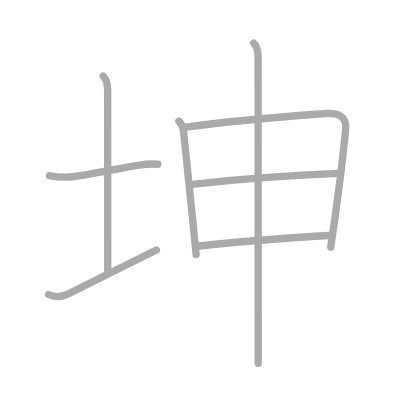
t = 0.00 s
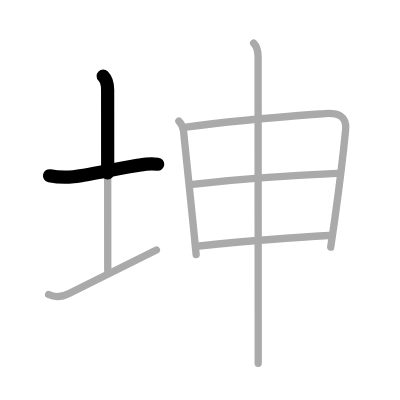
t = 1.50 s
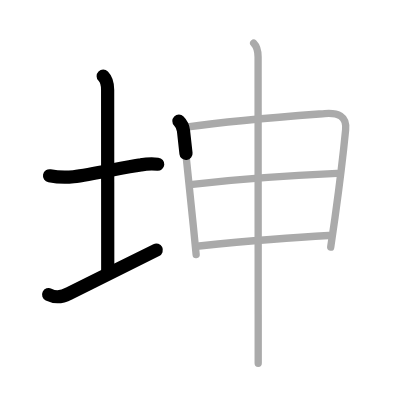
t = 3.25 s
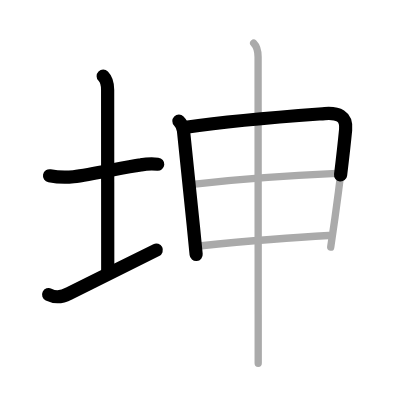
t = 4.75 s
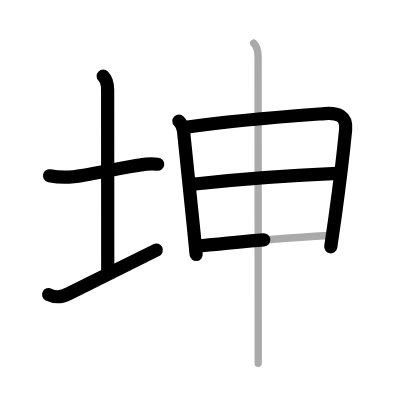
t = 6.50 s
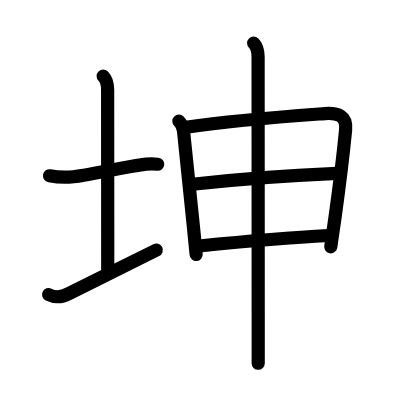
t = 8.00 s

The animated SVG that drew these frames (rendered in a browser with its animation timeline set to each time). Animation: 8 SMIL elements (animate=8); one cycle of 8.00 s.

<?xml version="1.0" standalone="no"?>
<!DOCTYPE svg PUBLIC "-//W3C//DTD SVG 1.1//EN"   "http://www.w3.org/Graphics/SVG/1.1/DTD/svg11.dtd">
<svg width="400px" height="400px"  version="1.1" xmlns="http://www.w3.org/2000/svg">
  <defs>
    <marker id="Triangle" viewBox="0 0 10 10" refX="0" refY="5" markerUnits="strokeWidth" markerWidth="3" style="stroke-opacity:0%;fill:#aaaaaa;" markerHeight="2" orient="auto">
      <path d="M 0 0 L 10 5 L 0 10 z" />
    </marker>
    
    <marker id="Arrow" viewBox="0 0 10 10" refX="5" refY="5" markerUnits="strokeWidth" markerWidth="1.8" style="stroke-opacity:0%;fill:#770000;" markerHeight="2" orient="auto">
      <path d="M 0 4 L 6 4 L 4 1 L 10 5 L 4 9 L 6 6 L 0 6 z" />
        <circle cx="5" cy="5" r="5" />
      </marker>
    
    <marker id="TriangleRed" viewBox="0 0 10 10" refX="0" refY="5" markerUnits="strokeWidth" markerWidth="3" style="stroke-opacity:0%;fill:#CC0000;" markerHeight="2" orient="auto">
      <path d="M 0 0 L 10 5 L 0 10 z" />
    </marker>
    
    <marker id="ArrowRed" viewBox="0 0 10 10" refX="5" refY="5" markerUnits="strokeWidth" markerWidth="1.8" style="stroke-opacity:0%;fill:#CC0000;" markerHeight="2" orient="auto">
      <path d="M 0 4 L 6 4 L 4 1 L 10 5 L 4 9 L 6 6 L 0 6 z" />
        <circle cx="5" cy="5" r="5" />
      </marker>
    
  </defs>
  
  <path style="fill:#ffffff; fill-opacity:100%; fill-rule:evenodd; stroke-width:0;" d="M 0 0 L 400px 0 L 400px 400px L 0 400px L 0 0" />

  <g transform="scale(3.6697247706422 3.6697247706422)">
<path style="fill:none; fill-opacity:0%; fill-rule:evenodd; stroke:#aaaaaa; stroke-opacity:100%; stroke-width: 1.5pt; stroke-linejoin:round; stroke-linecap:round;" d="M13.5 47.89c2.16 0.41 4.33 0.5 6.52 0.26c5.46-0.72 13.66-2.56 18.37-3.22c1.53-0.26 3.07-0.31 4.62-0.17"></path>
<path style="fill:none; fill-opacity:0%; fill-rule:evenodd; stroke:#aaaaaa; stroke-opacity:100%; stroke-width: 1.5pt; stroke-linejoin:round; stroke-linecap:round;" d="M28.12 20.75c1.13 1.13 1.21 2.38 1.21 3.75c0 1.02 0.03 42 0.03 49.25"></path>
<path style="fill:none; fill-opacity:0%; fill-rule:evenodd; stroke:#aaaaaa; stroke-opacity:100%; stroke-width: 1.5pt; stroke-linejoin:round; stroke-linecap:round;" d="M13.25 80.27c1.5 0.73 3.04 1 5.57-0.29c7.05-3.58 16.75-8.28 23.8-11.86"></path>
<path style="fill:none; fill-opacity:0%; fill-rule:evenodd; stroke:#aaaaaa; stroke-opacity:100%; stroke-width: 1.5pt; stroke-linejoin:round; stroke-linecap:round;" d="M48.75 32.99c0.82 0.82 1.16 1.87 1.25 2.63c0.7 6 1.72 16.15 2.71 26.24c0.25 2.53 0.5 5.06 0.74 7.52"></path>
<path style="fill:none; fill-opacity:0%; fill-rule:evenodd; stroke:#aaaaaa; stroke-opacity:100%; stroke-width: 1.5pt; stroke-linejoin:round; stroke-linecap:round;" d="M50.69 34.67c14.18-2.05 29.39-3.1 37.82-3.72c3.5-0.26 6.05 0.56 5.67 4.44c-0.5 5.13-1.5 13.85-2.87 23.74c-0.37 2.67-0.77 5.42-1.19 8.21"></path>
<path style="fill:none; fill-opacity:0%; fill-rule:evenodd; stroke:#aaaaaa; stroke-opacity:100%; stroke-width: 1.5pt; stroke-linejoin:round; stroke-linecap:round;" d="M52.46 50.22c9.67-1.1 27.79-2.47 39.36-2.97"></path>
<path style="fill:none; fill-opacity:0%; fill-rule:evenodd; stroke:#aaaaaa; stroke-opacity:100%; stroke-width: 1.5pt; stroke-linejoin:round; stroke-linecap:round;" d="M54.26 67.03c11.49-1.16 21.61-2.16 35.29-2.85"></path>
<path style="fill:none; fill-opacity:0%; fill-rule:evenodd; stroke:#aaaaaa; stroke-opacity:100%; stroke-width: 1.5pt; stroke-linejoin:round; stroke-linecap:round;" d="M69.12 11.75c0.94 0.94 1.21 2.38 1.21 3.75c0 0.83 0.02 45.41 0.03 70.12c0 5.86 0 10.6 0 13.38"></path>

<path style="fill:none; fill-opacity:0%; fill-rule:evenodd; stroke:#000000; stroke-opacity:100%; stroke-width: 2.7pt; stroke-linejoin:round; stroke-linecap:round;" d="M13.5 47.89c2.16 0.41 4.33 0.5 6.52 0.26c5.46-0.72 13.66-2.56 18.37-3.22c1.53-0.26 3.07-0.31 4.62-0.17" pathLength="100" stroke-dashoffset="100" stroke-dasharray="100 105"><animate id="dashAnim1" attributeName="stroke-dashoffset" from="100" to="0" dur="1s" calcMode="linear" fill="freeze"/></path>
<path style="fill:none; fill-opacity:0%; fill-rule:evenodd; stroke:#000000; stroke-opacity:100%; stroke-width: 2.7pt; stroke-linejoin:round; stroke-linecap:round;" d="M28.12 20.75c1.13 1.13 1.21 2.38 1.21 3.75c0 1.02 0.03 42 0.03 49.25" pathLength="100" stroke-dashoffset="100" stroke-dasharray="100 105"><animate id="dashAnim2" attributeName="stroke-dashoffset" from="100" to="0" dur="1s" calcMode="linear" begin="dashAnim1.end" fill="freeze"/></path>
<path style="fill:none; fill-opacity:0%; fill-rule:evenodd; stroke:#000000; stroke-opacity:100%; stroke-width: 2.7pt; stroke-linejoin:round; stroke-linecap:round;" d="M13.25 80.27c1.5 0.73 3.04 1 5.57-0.29c7.05-3.58 16.75-8.28 23.8-11.86" pathLength="100" stroke-dashoffset="100" stroke-dasharray="100 105"><animate id="dashAnim3" attributeName="stroke-dashoffset" from="100" to="0" dur="1s" calcMode="linear" begin="dashAnim2.end" fill="freeze"/></path>
<path style="fill:none; fill-opacity:0%; fill-rule:evenodd; stroke:#000000; stroke-opacity:100%; stroke-width: 2.7pt; stroke-linejoin:round; stroke-linecap:round;" d="M48.75 32.99c0.82 0.82 1.16 1.87 1.25 2.63c0.7 6 1.72 16.15 2.71 26.24c0.25 2.53 0.5 5.06 0.74 7.52" pathLength="100" stroke-dashoffset="100" stroke-dasharray="100 105"><animate id="dashAnim4" attributeName="stroke-dashoffset" from="100" to="0" dur="1s" calcMode="linear" begin="dashAnim3.end" fill="freeze"/></path>
<path style="fill:none; fill-opacity:0%; fill-rule:evenodd; stroke:#000000; stroke-opacity:100%; stroke-width: 2.7pt; stroke-linejoin:round; stroke-linecap:round;" d="M50.69 34.67c14.18-2.05 29.39-3.1 37.82-3.72c3.5-0.26 6.05 0.56 5.67 4.44c-0.5 5.13-1.5 13.85-2.87 23.74c-0.37 2.67-0.77 5.42-1.19 8.21" pathLength="100" stroke-dashoffset="100" stroke-dasharray="100 105"><animate id="dashAnim5" attributeName="stroke-dashoffset" from="100" to="0" dur="1s" calcMode="linear" begin="dashAnim4.end" fill="freeze"/></path>
<path style="fill:none; fill-opacity:0%; fill-rule:evenodd; stroke:#000000; stroke-opacity:100%; stroke-width: 2.7pt; stroke-linejoin:round; stroke-linecap:round;" d="M52.46 50.22c9.67-1.1 27.79-2.47 39.36-2.97" pathLength="100" stroke-dashoffset="100" stroke-dasharray="100 105"><animate id="dashAnim6" attributeName="stroke-dashoffset" from="100" to="0" dur="1s" calcMode="linear" begin="dashAnim5.end" fill="freeze"/></path>
<path style="fill:none; fill-opacity:0%; fill-rule:evenodd; stroke:#000000; stroke-opacity:100%; stroke-width: 2.7pt; stroke-linejoin:round; stroke-linecap:round;" d="M54.26 67.03c11.49-1.16 21.61-2.16 35.29-2.85" pathLength="100" stroke-dashoffset="100" stroke-dasharray="100 105"><animate id="dashAnim7" attributeName="stroke-dashoffset" from="100" to="0" dur="1s" calcMode="linear" begin="dashAnim6.end" fill="freeze"/></path>
<path style="fill:none; fill-opacity:0%; fill-rule:evenodd; stroke:#000000; stroke-opacity:100%; stroke-width: 2.7pt; stroke-linejoin:round; stroke-linecap:round;" d="M69.12 11.75c0.94 0.94 1.21 2.38 1.21 3.75c0 0.83 0.02 45.41 0.03 70.12c0 5.86 0 10.6 0 13.38" pathLength="100" stroke-dashoffset="100" stroke-dasharray="100 105"><animate id="dashAnim8" attributeName="stroke-dashoffset" from="100" to="0" dur="1s" calcMode="linear" begin="dashAnim7.end" fill="freeze"/></path>

</g>

</svg>  
          
